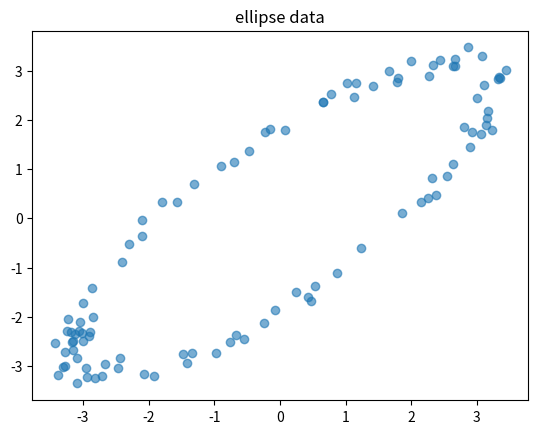

Reproduce this figure in Python.
import numpy as np
import matplotlib.pyplot as plt
import random
random.seed(10)

num_data_points = 100
X = []

for i in range(num_data_points):
    noisy_radius = 1 + 0.1 * (2 * random.random() - 1)
    theta = random.random() * 2 * np.pi
    x = noisy_radius * np.cos(theta)
    y = noisy_radius * np.sin(theta)

    # multiply by matrix: [3 -1; 3 1]
    x, y = 3*x - y, 3*x + y
    X.append([x, y])

plt.figure()
plt.scatter([data[0] for data in X], [data[1] for data in X], alpha=0.6)
plt.title('ellipse data')
plt.savefig('ellipse.png')

# write data to text file
with open('ellipse.txt', 'w') as file:
    file.write(f'{num_data_points},{2}\n')
    for row in X:
        file.write(','.join(map(str, row)) + '\n')
